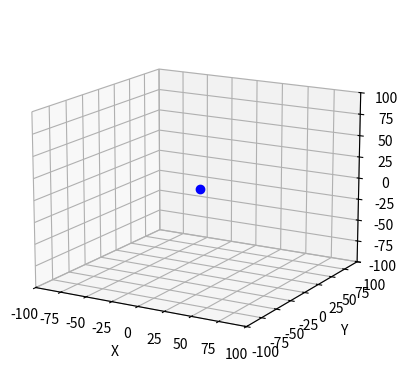

This figure's Python source:
import matplotlib.pyplot as plt
import numpy as np
import math
from matplotlib.animation import FuncAnimation

radius = 75

# Kepler Orbits with GM = 1
kappa_r = math.pow((1.05*radius)**3, 1/2)
kappa_phi = math.pow((1*radius)**3, 1/2)
kappa_z = math.pow((1.05*radius)**3, 1/2)

fig = plt.figure()
ax = fig.add_subplot(111, projection="3d")
ax.view_init(elev=15)

center_pos, = ax.plot([0], [0], [0], "bo")
orbit_path, = ax.plot([], [], [], "r")

time = np.linspace(0, 6*np.pi / kappa_r, 300)
orbits = np.linspace(0, 19, 20)
print(orbits)

x0 = 5
z0 = 5

def init():
    ax.set(xlim=(-100, 100), ylim=(-100, 100), zlim=(-100, 100))
    ax.set_xlabel("X")
    ax.set_ylabel("Y")
    ax.set_zlabel("Z")

    return center_pos, orbit_path,


def update(step):
    phi = np.linspace(2*np.pi * orbits[step], 2*np.pi * (orbits[step] + 1), 100)
    x1 = []
    x2 = []
    x3 = []
    for i in range(len(phi)):
        x = x0 * np.cos(kappa_r * phi[i] / kappa_phi)
        r = x + radius
        z = z0 * np.cos(kappa_z * phi[i] / kappa_phi)

        x1.append(r*np.cos(phi[i]))
        x2.append(r*np.sin(phi[i]))
        x3.append(z)

    orbit_path.set_data_3d(x1, x2, x3)
    return center_pos, orbit_path,


ani = FuncAnimation(fig, update, frames=len(orbits), init_func=init, interval=100, blit=True)
#ani.save(filename="assets/orbit_animation2.gif", writer="pillow")
plt.show()
